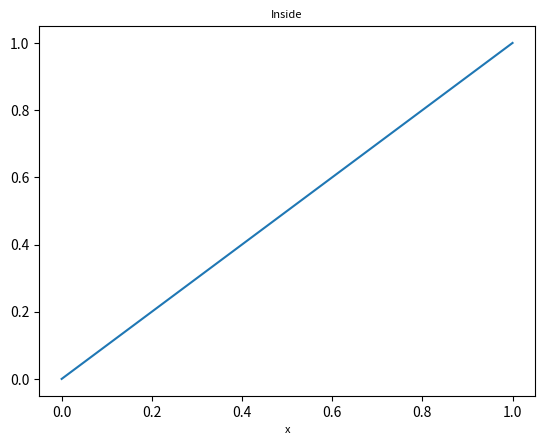
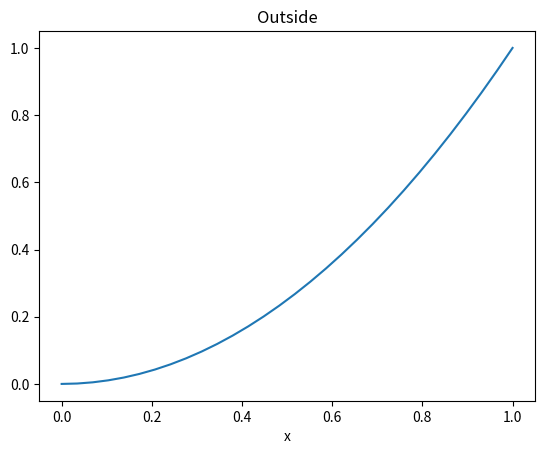

Python code for these plots, in order:
# round 6, skeptic-page-2's v3: a negative control (the context opens before any figure is made).
import matplotlib.pyplot as plt
import numpy as np

x = np.linspace(0, 1, 30)
with plt.rc_context({'axes.titlesize': 8, 'axes.labelsize': 8}):
    fig, ax = plt.subplots(figsize=(6.4, 4.8))
    ax.plot(x, x)
    ax.set_title('Inside')
    ax.set_xlabel('x')
    fig.savefig('v3a.png', dpi=100)

fig2, ax2 = plt.subplots(figsize=(6.4, 4.8))
ax2.plot(x, x ** 2)
ax2.set_title('Outside')
ax2.set_xlabel('x')
fig2.savefig('v3b.png', dpi=100)
